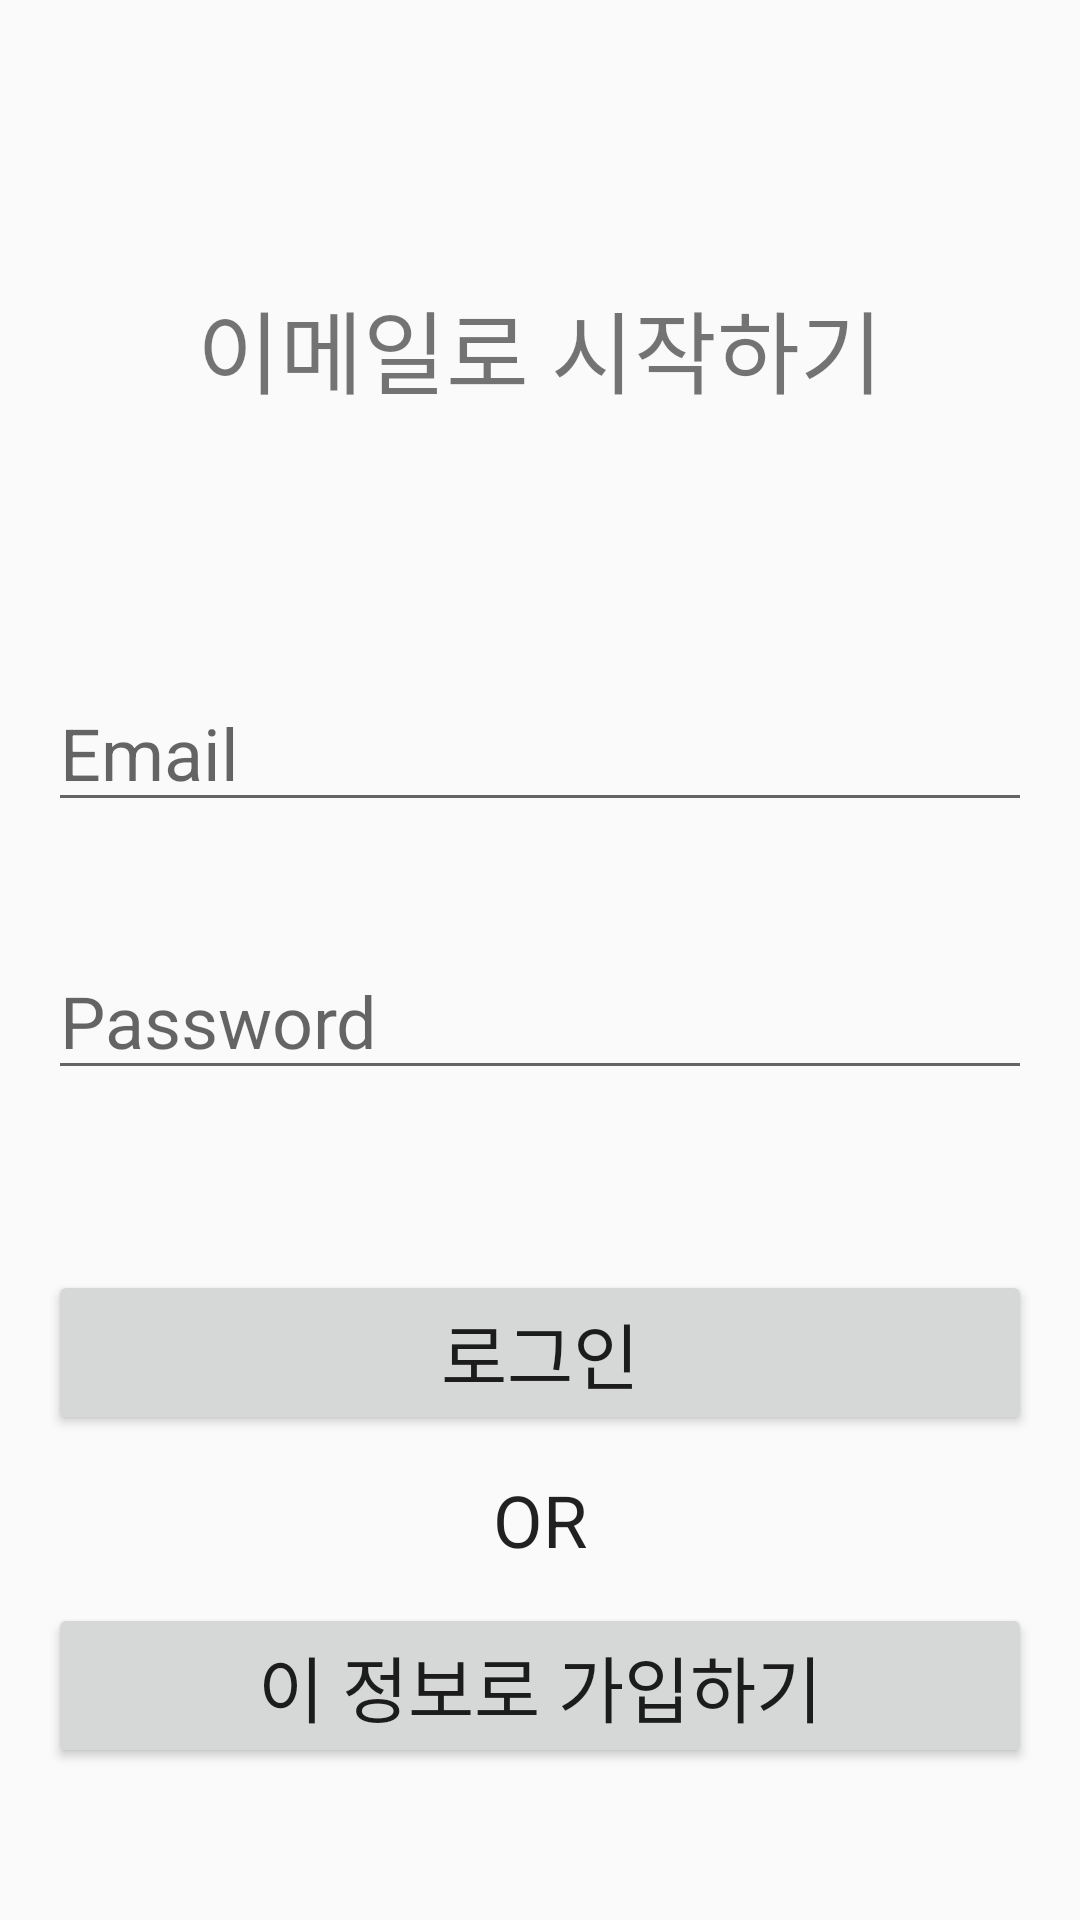

The Android layout XML behind this screen, and the referenced resources:
<!-- AndroidManifest.xml: application theme AppTheme -->
<!-- res/layout/activity_email_login.xml -->
<?xml version="1.0" encoding="utf-8"?>
<androidx.constraintlayout.widget.ConstraintLayout xmlns:android="http://schemas.android.com/apk/res/android"
    xmlns:app="http://schemas.android.com/apk/res-auto"
    xmlns:tools="http://schemas.android.com/tools"
    android:layout_width="match_parent"
    android:layout_height="match_parent"
    tools:context=".emailLoginActivity">

    <Button
        android:id="@+id/email_register_button"
        android:layout_width="0dp"
        android:layout_height="wrap_content"
        android:layout_marginStart="16dp"
        android:layout_marginTop="56dp"
        android:layout_marginEnd="16dp"
        android:text="이 정보로 가입하기"
        android:textSize="24sp"
        app:layout_constraintEnd_toEndOf="parent"
        app:layout_constraintHorizontal_bias="0.0"
        app:layout_constraintStart_toStartOf="parent"
        app:layout_constraintTop_toBottomOf="@+id/email_login_button" />

    <EditText
        android:id="@+id/email_edittext"
        android:layout_width="0dp"
        android:layout_height="wrap_content"
        android:layout_marginStart="16dp"
        android:layout_marginTop="87dp"
        android:layout_marginEnd="16dp"
        android:hint="Email"
        android:textSize="24sp"
        app:layout_constraintEnd_toEndOf="parent"
        app:layout_constraintHorizontal_bias="0.0"
        app:layout_constraintStart_toStartOf="parent"
        app:layout_constraintTop_toBottomOf="@+id/textView2" />

    <Button
        android:id="@+id/email_login_button"
        android:layout_width="0dp"
        android:layout_height="wrap_content"
        android:layout_marginStart="16dp"
        android:layout_marginTop="60dp"
        android:layout_marginEnd="16dp"
        android:text="로그인"
        android:textSize="24sp"
        app:layout_constraintEnd_toEndOf="parent"
        app:layout_constraintHorizontal_bias="0.0"
        app:layout_constraintStart_toStartOf="parent"
        app:layout_constraintTop_toBottomOf="@+id/password_edittext" />

    <EditText
        android:id="@+id/password_edittext"
        android:layout_width="0dp"
        android:layout_height="wrap_content"
        android:layout_marginStart="16dp"
        android:layout_marginTop="40dp"
        android:layout_marginEnd="16dp"
        android:hint="Password"
        android:textSize="24sp"
        app:layout_constraintEnd_toEndOf="parent"
        app:layout_constraintHorizontal_bias="0.0"
        app:layout_constraintStart_toStartOf="parent"
        app:layout_constraintTop_toBottomOf="@+id/email_edittext" />

    <TextView
        android:id="@+id/textView2"
        android:layout_width="wrap_content"
        android:layout_height="wrap_content"
        android:layout_marginTop="94dp"
        android:text="이메일로 시작하기"
        android:textSize="30sp"
        app:layout_constraintEnd_toEndOf="parent"
        app:layout_constraintStart_toStartOf="parent"
        app:layout_constraintTop_toTopOf="parent" />

    <TextView
        android:id="@+id/textView3"
        android:layout_width="wrap_content"
        android:layout_height="wrap_content"
        android:text="OR"
        android:textAppearance="@style/TextAppearance.AppCompat.Body1"
        android:textSize="24sp"
        app:layout_constraintBottom_toTopOf="@+id/email_register_button"
        app:layout_constraintEnd_toEndOf="parent"
        app:layout_constraintStart_toStartOf="parent"
        app:layout_constraintTop_toBottomOf="@+id/email_login_button" />

</androidx.constraintlayout.widget.ConstraintLayout>
<!-- resources referenced by this layout -->
<resources>
  <style name="AppTheme" parent="Theme.AppCompat.Light.DarkActionBar">
          
          <item name="colorPrimary">@color/colorPrimary</item>
          <item name="colorPrimaryDark">#C1878787</item>
          <item name="colorAccent">@color/colorAccent</item>
          <item name="windowActionBar">false</item>
          <item name="windowNoTitle">true</item>
      </style>
  <color name="colorPrimary">#6200EE</color>
  <color name="colorAccent">#03DAC5</color>
</resources>
